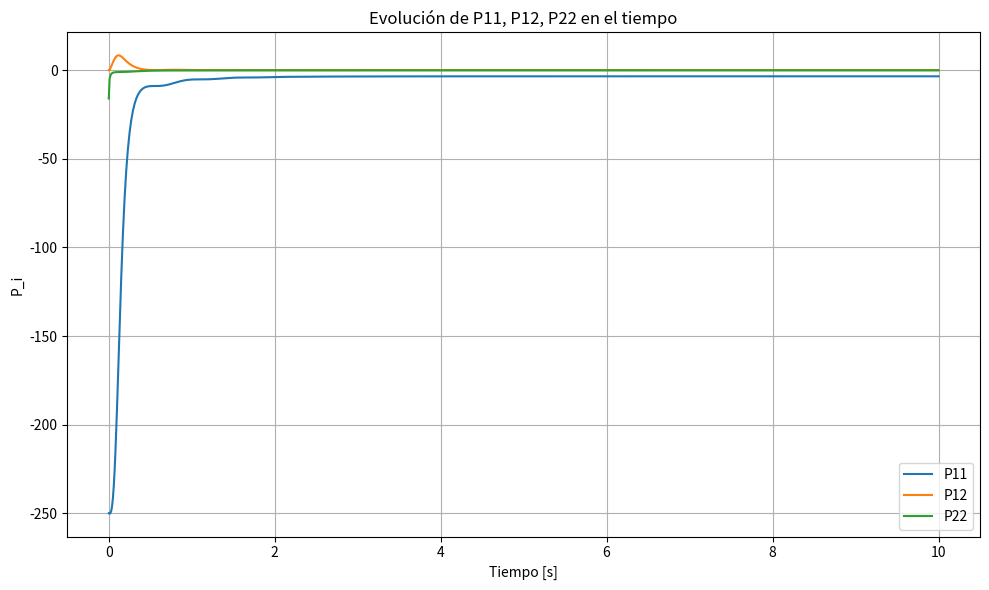

This chart was generated by the following Python code:
import numpy as np
from scipy.integrate import solve_ivp
import matplotlib.pyplot as plt

# ================================
# Función equivalente a ES_nuevo
# ================================
def ES_nuevo(t, p):
    # Parámetros físicos
    g = 9.81     # gravedad (m/s^2)
    m = 1.5      # masa (kg)
    l = 0.3      # longitud del péndulo (m)
    gamma = 90   # valor gamma

    # Coeficientes auxiliares
    a = 1 / gamma**2
    b = 1 / (4 * (l**4) * (m**2))
    c = a - b
    h = g / l

    # Sistema de ecuaciones diferenciales
    dp1 = (2 * h * p[1]) - (c * p[1]**2) - (a * p[0]**2) - 2
    dp2 = (h * p[2]) - p[0] - (a * p[0] * p[1]) - (c * p[1] * p[2])
    dp3 = -2 * p[1] - (c * p[2]**2) - (a * p[1]**2) - (2 * 0.1 * m * l)

    return [dp1, dp2, dp3]

# ================================
# Simulación (equivalente a ESRUN_nuevo)
# ================================
# Condiciones iniciales
p0 = [-250, 0.0001, -16]  # [P11, P12, P22]

# Intervalo de tiempo de la simulación
t_inicio = 0
t_fin = 10
t_eval = np.linspace(t_inicio, t_fin, 1000)

# Resolver usando método RK45 (similar a ode45)
sol = solve_ivp(
    ES_nuevo,
    (t_inicio, t_fin),
    p0,
    method='RK45',
    t_eval=t_eval,
    rtol=1e-2,
    max_step=1e-3
)

# ================================
# Gráfica de resultados
# ================================
plt.figure(figsize=(10, 6))
plt.plot(sol.t, sol.y[0], label='P11')
plt.plot(sol.t, sol.y[1], label='P12')
plt.plot(sol.t, sol.y[2], label='P22')
plt.xlabel('Tiempo [s]')
plt.ylabel('P_i')
plt.title('Evolución de P11, P12, P22 en el tiempo')
plt.legend()
plt.grid(True)
plt.tight_layout()
plt.show()
